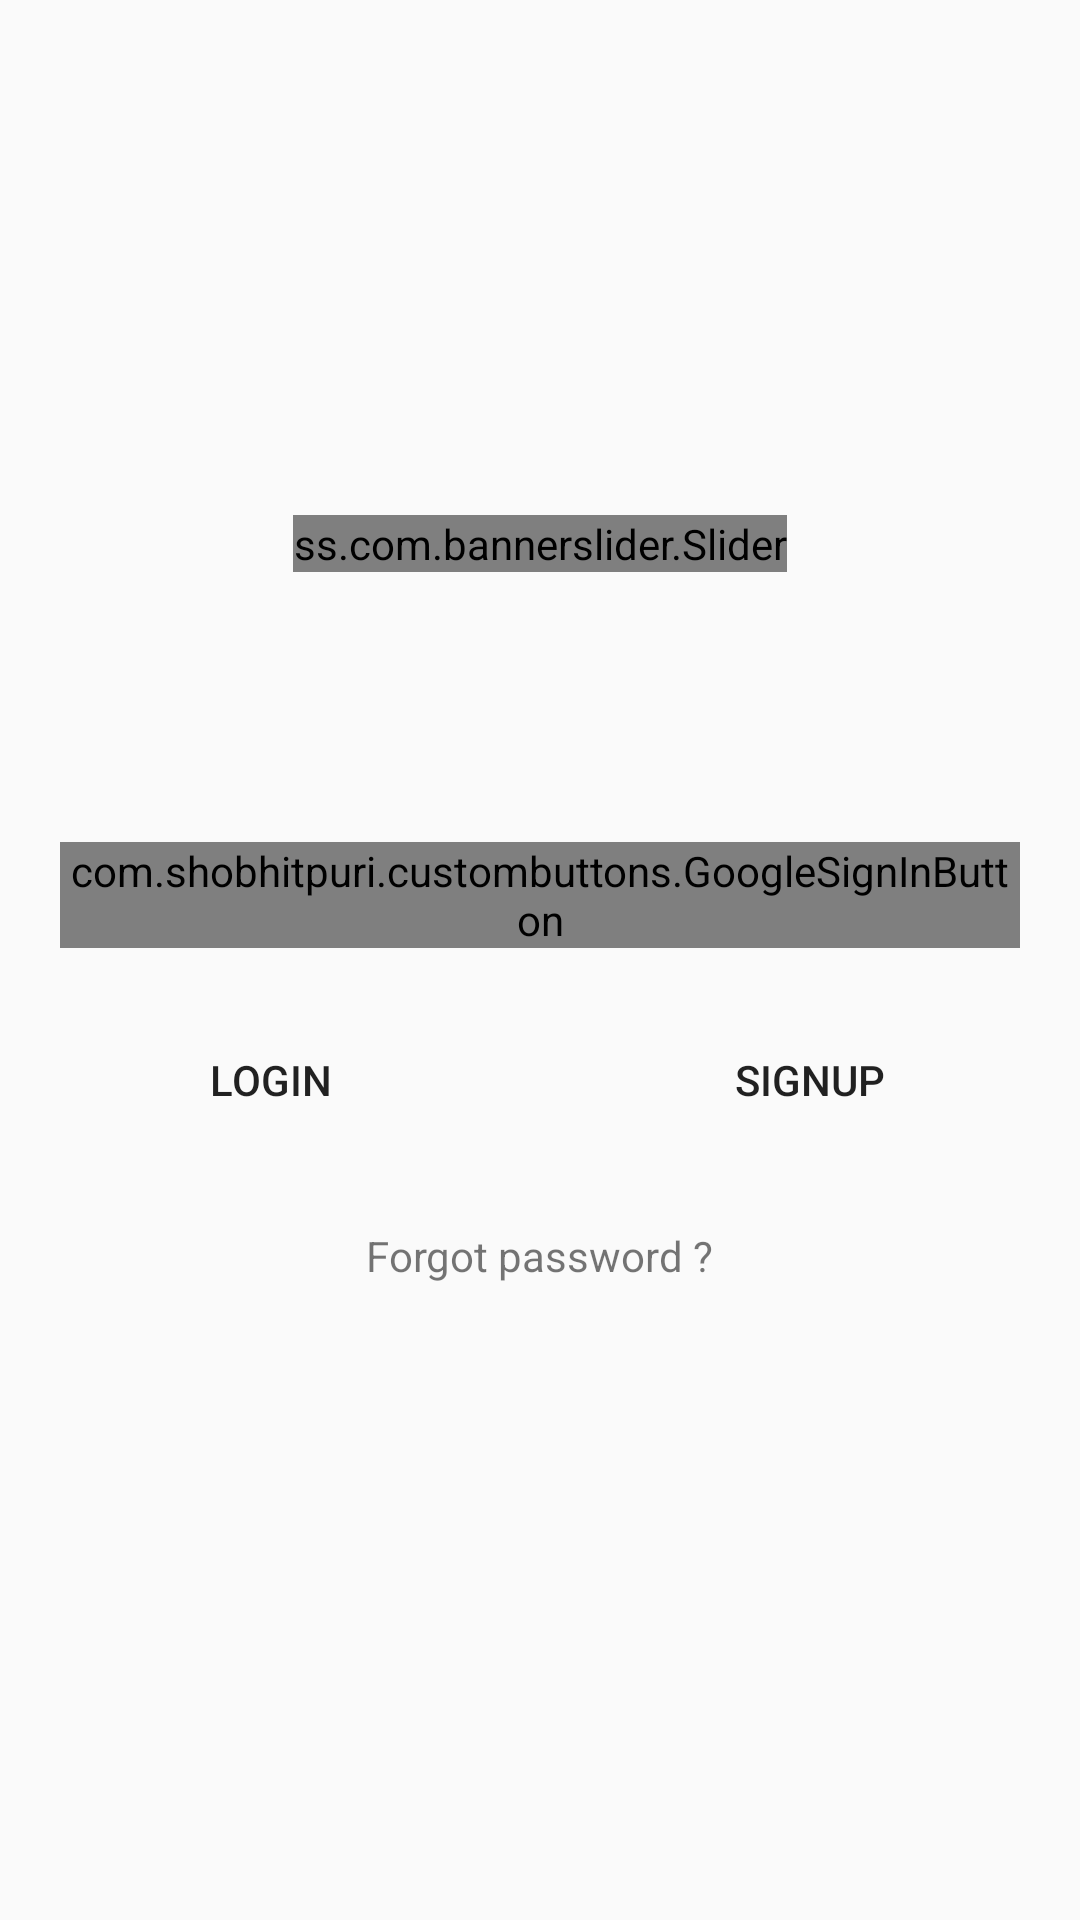

Produce the Android XML layout that renders to this screen, including the resource entries it uses.
<!-- AndroidManifest.xml: application theme Theme.AppCompat.Light.NoActionBar -->
<!-- res/layout/activity_entry.xml -->
<?xml version="1.0" encoding="utf-8"?>
<android.support.constraint.ConstraintLayout xmlns:android="http://schemas.android.com/apk/res/android"
    xmlns:app="http://schemas.android.com/apk/res-auto"
    xmlns:tools="http://schemas.android.com/tools"
    android:layout_width="match_parent"
    android:layout_height="match_parent"
    tools:context=".EntryActivity">

    <LinearLayout
        android:layout_width="match_parent"
        android:layout_height="match_parent"
        android:orientation="vertical"
        android:gravity="center"
        android:layout_marginBottom="30dp">

        <LinearLayout
            android:layout_width="wrap_content"
            android:layout_height="wrap_content"
            android:orientation="vertical"
            android:layout_gravity="center"
            android:gravity="center"
            android:layout_marginBottom="50dp">

            <ss.com.bannerslider.Slider
                android:id="@+id/banner_slider1"
                android:layout_width="wrap_content"
                android:layout_height="wrap_content"
                app:slider_animateIndicators="true"
                app:slider_emptyView="@layout/layout_empty_view"
                app:slider_indicatorSize="5dp"
                app:slider_interval="3000"
                app:slider_loopSlides="true"
                app:slider_selectedSlideIndicator="@drawable/indicator_circle_selected"
                app:slider_unselectedSlideIndicator="@drawable/indicator_circle_unselected"
                android:layout_marginBottom="20dp"
                />
        </LinearLayout>

        <com.shobhitpuri.custombuttons.GoogleSignInButton
            android:id="@+id/btnGoogleSignin"
            android:gravity="center"
            android:layout_marginRight="20dp"
            android:layout_marginLeft="20dp"
            android:layout_width="match_parent"
            android:layout_height="wrap_content"
            android:layout_centerInParent="true"
            android:text="@string/google_sign_up"
            app:isDarkTheme="true"
            android:layout_marginTop="20dp"/>

        <LinearLayout
            android:layout_width="match_parent"
            android:layout_height="wrap_content"
            android:orientation="vertical"
            android:gravity="center"
            android:layout_marginBottom="10dp">

            <LinearLayout
                android:layout_width="match_parent"
                android:layout_height="wrap_content"
                android:orientation="horizontal"
                android:layout_gravity="center">

                <Button
                    android:id="@+id/btnLogin"
                    android:layout_width="wrap_content"
                    android:layout_height="wrap_content"
                    android:text="Login"
                    android:layout_gravity="center"
                    android:background="@drawable/text_view_border"
                    android:layout_weight="1"
                    android:layout_margin="20dp"
                    android:padding="5dp"/>

                <Button
                    android:id="@+id/btnSignup"
                    android:layout_width="wrap_content"
                    android:layout_height="wrap_content"
                    android:text="Signup"
                    android:layout_gravity="center"
                    android:background="@drawable/text_view_border"
                    android:layout_weight="1"
                    android:layout_margin="20dp"
                    android:padding="5dp"/>


            </LinearLayout>

            <TextView
                android:id="@+id/tvForgotPassword"
                android:layout_width="wrap_content"
                android:layout_height="wrap_content"
                android:text="Forgot password ?"
                android:layout_marginTop="5dp"/>

        </LinearLayout>

    </LinearLayout>



</android.support.constraint.ConstraintLayout>
<!-- resources referenced by this layout -->
<resources>

</resources>
